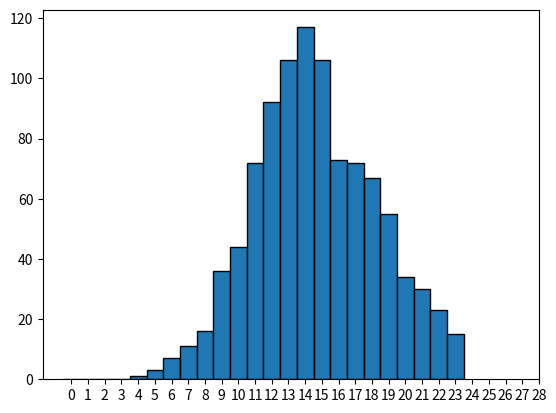

The script that saved this image:
import scipy.stats as stats
import matplotlib.pyplot as plt
import numpy as np

def histogram_function(rand_vars):
  plt.hist(rand_vars, bins = np.arange(len(set(rand_vars)))-0.5, edgecolor = "black")
  plt.xticks(list(range(rand_vars.max())))
  plt.show()

## Checkpoint 1
# lambda = 15, 1000 random draws 
rand_vars = stats.poisson.rvs(15, size = 1000)

## Checkpoint 2
# print the mean of rand_vars
print(rand_vars.mean())

## Checkpoint 3
histogram_function(rand_vars)
